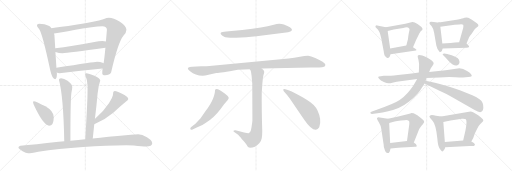
t = 0.00 s
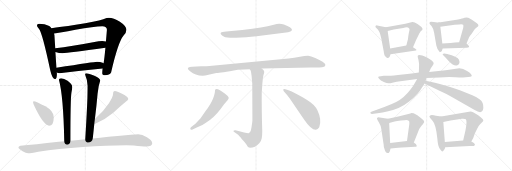
t = 4.40 s
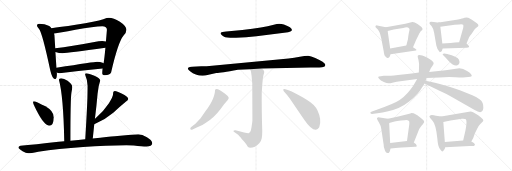
t = 8.80 s
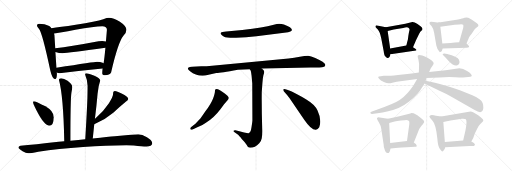
t = 13.20 s
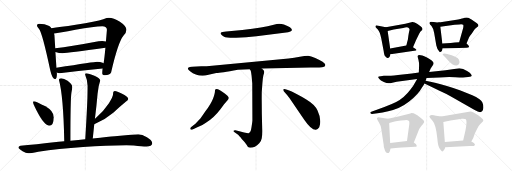
t = 17.59 s
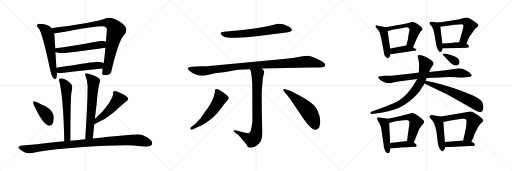
t = 21.99 s

The animated SVG that drew these frames (rendered in a browser with its animation timeline set to each time). Animation: 30 CSS @keyframes rules; one cycle of 21.99 s.

<svg version="1.1" viewBox="0 0 3072 1024" xmlns="http://www.w3.org/2000/svg">
  <g stroke="lightgray" stroke-dasharray="1,1" stroke-width="1" transform="scale(4, 4)">
    <line x1="0" y1="0" x2="256" y2="256"></line>
    <line x1="256" y1="0" x2="0" y2="256"></line>
    <line x1="128" y1="0" x2="128" y2="256"></line>
    <line x1="0" y1="128" x2="256" y2="128"></line>
    <line x1="256" y1="0" x2="512" y2="256"></line>
    <line x1="512" y1="0" x2="256" y2="256"></line>
    <line x1="384" y1="0" x2="384" y2="256"></line>
    <line x1="256" y1="128" x2="512" y2="128"></line>
    <line x1="512" y1="0" x2="768" y2="256"></line>
    <line x1="768" y1="0" x2="512" y2="256"></line>
    <line x1="640" y1="0" x2="640" y2="256"></line>
    <line x1="512" y1="128" x2="768" y2="128"></line>
  </g>
<g transform="scale(1, -1) translate(0, -850)">
   <style type="text/css">
    @keyframes keyframes0 {
      from {
       stroke: black;
       stroke-dashoffset: 598;
       stroke-width: 128;
       }
       66% {
       animation-timing-function: step-end;
       stroke: black;
       stroke-dashoffset: 0;
       stroke-width: 128;
       }
       to {
       stroke: black;
       stroke-width: 1024;
       }
       }
       #make-me-a-hanzi-animation-0 {
         animation: keyframes0 0.736654s both;
         animation-delay: 0.000000s;
         animation-timing-function: linear;
       }
    @keyframes keyframes1 {
      from {
       stroke: black;
       stroke-dashoffset: 930;
       stroke-width: 128;
       }
       75% {
       animation-timing-function: step-end;
       stroke: black;
       stroke-dashoffset: 0;
       stroke-width: 128;
       }
       to {
       stroke: black;
       stroke-width: 1024;
       }
       }
       #make-me-a-hanzi-animation-1 {
         animation: keyframes1 1.006836s both;
         animation-delay: 0.736654s;
         animation-timing-function: linear;
       }
    @keyframes keyframes2 {
      from {
       stroke: black;
       stroke-dashoffset: 557;
       stroke-width: 128;
       }
       64% {
       animation-timing-function: step-end;
       stroke: black;
       stroke-dashoffset: 0;
       stroke-width: 128;
       }
       to {
       stroke: black;
       stroke-width: 1024;
       }
       }
       #make-me-a-hanzi-animation-2 {
         animation: keyframes2 0.703288s both;
         animation-delay: 1.743490s;
         animation-timing-function: linear;
       }
    @keyframes keyframes3 {
      from {
       stroke: black;
       stroke-dashoffset: 527;
       stroke-width: 128;
       }
       63% {
       animation-timing-function: step-end;
       stroke: black;
       stroke-dashoffset: 0;
       stroke-width: 128;
       }
       to {
       stroke: black;
       stroke-width: 1024;
       }
       }
       #make-me-a-hanzi-animation-3 {
         animation: keyframes3 0.678874s both;
         animation-delay: 2.446778s;
         animation-timing-function: linear;
       }
    @keyframes keyframes4 {
      from {
       stroke: black;
       stroke-dashoffset: 631;
       stroke-width: 128;
       }
       67% {
       animation-timing-function: step-end;
       stroke: black;
       stroke-dashoffset: 0;
       stroke-width: 128;
       }
       to {
       stroke: black;
       stroke-width: 1024;
       }
       }
       #make-me-a-hanzi-animation-4 {
         animation: keyframes4 0.763509s both;
         animation-delay: 3.125652s;
         animation-timing-function: linear;
       }
    @keyframes keyframes5 {
      from {
       stroke: black;
       stroke-dashoffset: 656;
       stroke-width: 128;
       }
       68% {
       animation-timing-function: step-end;
       stroke: black;
       stroke-dashoffset: 0;
       stroke-width: 128;
       }
       to {
       stroke: black;
       stroke-width: 1024;
       }
       }
       #make-me-a-hanzi-animation-5 {
         animation: keyframes5 0.783854s both;
         animation-delay: 3.889161s;
         animation-timing-function: linear;
       }
    @keyframes keyframes6 {
      from {
       stroke: black;
       stroke-dashoffset: 407;
       stroke-width: 128;
       }
       57% {
       animation-timing-function: step-end;
       stroke: black;
       stroke-dashoffset: 0;
       stroke-width: 128;
       }
       to {
       stroke: black;
       stroke-width: 1024;
       }
       }
       #make-me-a-hanzi-animation-6 {
         animation: keyframes6 0.581217s both;
         animation-delay: 4.673015s;
         animation-timing-function: linear;
       }
    @keyframes keyframes7 {
      from {
       stroke: black;
       stroke-dashoffset: 507;
       stroke-width: 128;
       }
       62% {
       animation-timing-function: step-end;
       stroke: black;
       stroke-dashoffset: 0;
       stroke-width: 128;
       }
       to {
       stroke: black;
       stroke-width: 1024;
       }
       }
       #make-me-a-hanzi-animation-7 {
         animation: keyframes7 0.662598s both;
         animation-delay: 5.254232s;
         animation-timing-function: linear;
       }
    @keyframes keyframes8 {
      from {
       stroke: black;
       stroke-dashoffset: 1043;
       stroke-width: 128;
       }
       77% {
       animation-timing-function: step-end;
       stroke: black;
       stroke-dashoffset: 0;
       stroke-width: 128;
       }
       to {
       stroke: black;
       stroke-width: 1024;
       }
       }
       #make-me-a-hanzi-animation-8 {
         animation: keyframes8 1.098796s both;
         animation-delay: 5.916830s;
         animation-timing-function: linear;
       }
    @keyframes keyframes9 {
      from {
       stroke: black;
       stroke-dashoffset: 668;
       stroke-width: 128;
       }
       68% {
       animation-timing-function: step-end;
       stroke: black;
       stroke-dashoffset: 0;
       stroke-width: 128;
       }
       to {
       stroke: black;
       stroke-width: 1024;
       }
       }
       #make-me-a-hanzi-animation-9 {
         animation: keyframes9 0.793620s both;
         animation-delay: 7.015626s;
         animation-timing-function: linear;
       }
    @keyframes keyframes10 {
      from {
       stroke: black;
       stroke-dashoffset: 1064;
       stroke-width: 128;
       }
       78% {
       animation-timing-function: step-end;
       stroke: black;
       stroke-dashoffset: 0;
       stroke-width: 128;
       }
       to {
       stroke: black;
       stroke-width: 1024;
       }
       }
       #make-me-a-hanzi-animation-10 {
         animation: keyframes10 1.115885s both;
         animation-delay: 7.809246s;
         animation-timing-function: linear;
       }
    @keyframes keyframes11 {
      from {
       stroke: black;
       stroke-dashoffset: 822;
       stroke-width: 128;
       }
       73% {
       animation-timing-function: step-end;
       stroke: black;
       stroke-dashoffset: 0;
       stroke-width: 128;
       }
       to {
       stroke: black;
       stroke-width: 1024;
       }
       }
       #make-me-a-hanzi-animation-11 {
         animation: keyframes11 0.918945s both;
         animation-delay: 8.925131s;
         animation-timing-function: linear;
       }
    @keyframes keyframes12 {
      from {
       stroke: black;
       stroke-dashoffset: 561;
       stroke-width: 128;
       }
       65% {
       animation-timing-function: step-end;
       stroke: black;
       stroke-dashoffset: 0;
       stroke-width: 128;
       }
       to {
       stroke: black;
       stroke-width: 1024;
       }
       }
       #make-me-a-hanzi-animation-12 {
         animation: keyframes12 0.706543s both;
         animation-delay: 9.844076s;
         animation-timing-function: linear;
       }
    @keyframes keyframes13 {
      from {
       stroke: black;
       stroke-dashoffset: 548;
       stroke-width: 128;
       }
       64% {
       animation-timing-function: step-end;
       stroke: black;
       stroke-dashoffset: 0;
       stroke-width: 128;
       }
       to {
       stroke: black;
       stroke-width: 1024;
       }
       }
       #make-me-a-hanzi-animation-13 {
         animation: keyframes13 0.695964s both;
         animation-delay: 10.550619s;
         animation-timing-function: linear;
       }
    @keyframes keyframes14 {
      from {
       stroke: black;
       stroke-dashoffset: 454;
       stroke-width: 128;
       }
       60% {
       animation-timing-function: step-end;
       stroke: black;
       stroke-dashoffset: 0;
       stroke-width: 128;
       }
       to {
       stroke: black;
       stroke-width: 1024;
       }
       }
       #make-me-a-hanzi-animation-14 {
         animation: keyframes14 0.619466s both;
         animation-delay: 11.246583s;
         animation-timing-function: linear;
       }
    @keyframes keyframes15 {
      from {
       stroke: black;
       stroke-dashoffset: 543;
       stroke-width: 128;
       }
       64% {
       animation-timing-function: step-end;
       stroke: black;
       stroke-dashoffset: 0;
       stroke-width: 128;
       }
       to {
       stroke: black;
       stroke-width: 1024;
       }
       }
       #make-me-a-hanzi-animation-15 {
         animation: keyframes15 0.691895s both;
         animation-delay: 11.866049s;
         animation-timing-function: linear;
       }
    @keyframes keyframes16 {
      from {
       stroke: black;
       stroke-dashoffset: 408;
       stroke-width: 128;
       }
       57% {
       animation-timing-function: step-end;
       stroke: black;
       stroke-dashoffset: 0;
       stroke-width: 128;
       }
       to {
       stroke: black;
       stroke-width: 1024;
       }
       }
       #make-me-a-hanzi-animation-16 {
         animation: keyframes16 0.582031s both;
         animation-delay: 12.557944s;
         animation-timing-function: linear;
       }
    @keyframes keyframes17 {
      from {
       stroke: black;
       stroke-dashoffset: 438;
       stroke-width: 128;
       }
       59% {
       animation-timing-function: step-end;
       stroke: black;
       stroke-dashoffset: 0;
       stroke-width: 128;
       }
       to {
       stroke: black;
       stroke-width: 1024;
       }
       }
       #make-me-a-hanzi-animation-17 {
         animation: keyframes17 0.606445s both;
         animation-delay: 13.139975s;
         animation-timing-function: linear;
       }
    @keyframes keyframes18 {
      from {
       stroke: black;
       stroke-dashoffset: 560;
       stroke-width: 128;
       }
       65% {
       animation-timing-function: step-end;
       stroke: black;
       stroke-dashoffset: 0;
       stroke-width: 128;
       }
       to {
       stroke: black;
       stroke-width: 1024;
       }
       }
       #make-me-a-hanzi-animation-18 {
         animation: keyframes18 0.705729s both;
         animation-delay: 13.746420s;
         animation-timing-function: linear;
       }
    @keyframes keyframes19 {
      from {
       stroke: black;
       stroke-dashoffset: 404;
       stroke-width: 128;
       }
       57% {
       animation-timing-function: step-end;
       stroke: black;
       stroke-dashoffset: 0;
       stroke-width: 128;
       }
       to {
       stroke: black;
       stroke-width: 1024;
       }
       }
       #make-me-a-hanzi-animation-19 {
         animation: keyframes19 0.578776s both;
         animation-delay: 14.452149s;
         animation-timing-function: linear;
       }
    @keyframes keyframes20 {
      from {
       stroke: black;
       stroke-dashoffset: 802;
       stroke-width: 128;
       }
       72% {
       animation-timing-function: step-end;
       stroke: black;
       stroke-dashoffset: 0;
       stroke-width: 128;
       }
       to {
       stroke: black;
       stroke-width: 1024;
       }
       }
       #make-me-a-hanzi-animation-20 {
         animation: keyframes20 0.902669s both;
         animation-delay: 15.030925s;
         animation-timing-function: linear;
       }
    @keyframes keyframes21 {
      from {
       stroke: black;
       stroke-dashoffset: 788;
       stroke-width: 128;
       }
       72% {
       animation-timing-function: step-end;
       stroke: black;
       stroke-dashoffset: 0;
       stroke-width: 128;
       }
       to {
       stroke: black;
       stroke-width: 1024;
       }
       }
       #make-me-a-hanzi-animation-21 {
         animation: keyframes21 0.891276s both;
         animation-delay: 15.933594s;
         animation-timing-function: linear;
       }
    @keyframes keyframes22 {
      from {
       stroke: black;
       stroke-dashoffset: 622;
       stroke-width: 128;
       }
       67% {
       animation-timing-function: step-end;
       stroke: black;
       stroke-dashoffset: 0;
       stroke-width: 128;
       }
       to {
       stroke: black;
       stroke-width: 1024;
       }
       }
       #make-me-a-hanzi-animation-22 {
         animation: keyframes22 0.756185s both;
         animation-delay: 16.824870s;
         animation-timing-function: linear;
       }
    @keyframes keyframes23 {
      from {
       stroke: black;
       stroke-dashoffset: 348;
       stroke-width: 128;
       }
       53% {
       animation-timing-function: step-end;
       stroke: black;
       stroke-dashoffset: 0;
       stroke-width: 128;
       }
       to {
       stroke: black;
       stroke-width: 1024;
       }
       }
       #make-me-a-hanzi-animation-23 {
         animation: keyframes23 0.533203s both;
         animation-delay: 17.581055s;
         animation-timing-function: linear;
       }
    @keyframes keyframes24 {
      from {
       stroke: black;
       stroke-dashoffset: 470;
       stroke-width: 128;
       }
       60% {
       animation-timing-function: step-end;
       stroke: black;
       stroke-dashoffset: 0;
       stroke-width: 128;
       }
       to {
       stroke: black;
       stroke-width: 1024;
       }
       }
       #make-me-a-hanzi-animation-24 {
         animation: keyframes24 0.632487s both;
         animation-delay: 18.114258s;
         animation-timing-function: linear;
       }
    @keyframes keyframes25 {
      from {
       stroke: black;
       stroke-dashoffset: 549;
       stroke-width: 128;
       }
       64% {
       animation-timing-function: step-end;
       stroke: black;
       stroke-dashoffset: 0;
       stroke-width: 128;
       }
       to {
       stroke: black;
       stroke-width: 1024;
       }
       }
       #make-me-a-hanzi-animation-25 {
         animation: keyframes25 0.696777s both;
         animation-delay: 18.746745s;
         animation-timing-function: linear;
       }
    @keyframes keyframes26 {
      from {
       stroke: black;
       stroke-dashoffset: 405;
       stroke-width: 128;
       }
       57% {
       animation-timing-function: step-end;
       stroke: black;
       stroke-dashoffset: 0;
       stroke-width: 128;
       }
       to {
       stroke: black;
       stroke-width: 1024;
       }
       }
       #make-me-a-hanzi-animation-26 {
         animation: keyframes26 0.579590s both;
         animation-delay: 19.443522s;
         animation-timing-function: linear;
       }
    @keyframes keyframes27 {
      from {
       stroke: black;
       stroke-dashoffset: 481;
       stroke-width: 128;
       }
       61% {
       animation-timing-function: step-end;
       stroke: black;
       stroke-dashoffset: 0;
       stroke-width: 128;
       }
       to {
       stroke: black;
       stroke-width: 1024;
       }
       }
       #make-me-a-hanzi-animation-27 {
         animation: keyframes27 0.641439s both;
         animation-delay: 20.023112s;
         animation-timing-function: linear;
       }
    @keyframes keyframes28 {
      from {
       stroke: black;
       stroke-dashoffset: 590;
       stroke-width: 128;
       }
       66% {
       animation-timing-function: step-end;
       stroke: black;
       stroke-dashoffset: 0;
       stroke-width: 128;
       }
       to {
       stroke: black;
       stroke-width: 1024;
       }
       }
       #make-me-a-hanzi-animation-28 {
         animation: keyframes28 0.730143s both;
         animation-delay: 20.664551s;
         animation-timing-function: linear;
       }
    @keyframes keyframes29 {
      from {
       stroke: black;
       stroke-dashoffset: 425;
       stroke-width: 128;
       }
       58% {
       animation-timing-function: step-end;
       stroke: black;
       stroke-dashoffset: 0;
       stroke-width: 128;
       }
       to {
       stroke: black;
       stroke-width: 1024;
       }
       }
       #make-me-a-hanzi-animation-29 {
         animation: keyframes29 0.595866s both;
         animation-delay: 21.394694s;
         animation-timing-function: linear;
       }
</style>
<path d="M 234.5 708.0 Q 221.5 708.0 221.5 697.0 Q 222.5 693.0 234.5 677.0 Q 254.5 651.0 301.5 429.0 Q 313.5 376.0 330.5 376.0 Q 341.5 376.0 341.5 408.0 L 340.5 416.0 L 338.5 445.0 L 332.5 539.0 L 331.5 562.0 L 326.5 641.0 Q 325.5 644.0 324.5 650.0 L 308.5 682.0 Q 303.5 690.0 295.5 695.0 Q 268.5 707.0 234.5 708.0 Z" fill="lightgray"></path> 
<path d="M 615.5 440.0 Q 613.5 422.0 613.5 412.0 Q 613.5 400.0 630.5 400.0 Q 657.5 400.0 666.5 416.0 Q 708.5 599.0 741.5 638.0 Q 758.5 654.0 758.5 672.0 Q 758.5 695.0 719.5 721.0 Q 680.5 744.0 653.5 744.0 Q 643.5 744.0 619.5 736.0 Q 578.5 723.0 454.5 702.0 Q 357.5 687.0 308.5 682.0 C 278.5 679.0 294.5 646.0 324.5 650.0 Q 354.5 653.0 452.5 672.0 Q 565.5 693.0 613.5 693.0 Q 641.5 693.0 641.5 672.0 Q 638.5 635.0 635.5 602.0 L 632.5 564.0 Q 626.5 499.0 621.5 471.0 L 615.5 440.0 Z" fill="lightgray"></path> 
<path d="M 332.5 539.0 Q 354.5 532.0 374.5 532.0 Q 408.5 532.0 632.5 564.0 C 662.5 568.0 664.5 595.0 635.5 602.0 Q 627.5 605.0 613.5 605.0 Q 593.5 605.0 566.5 599.0 Q 426.5 572.0 331.5 562.0 C 301.5 559.0 303.5 547.0 332.5 539.0 Z" fill="lightgray"></path> 
<path d="M 340.5 416.0 Q 347.5 412.0 357.5 412.0 Q 483.5 427.0 615.5 440.0 C 645.5 443.0 648.5 458.0 621.5 471.0 Q 619.5 472.0 615.5 474.0 Q 601.5 481.0 582.5 481.0 Q 569.5 481.0 338.5 445.0 C 308.5 440.0 312.5 426.0 340.5 416.0 Z" fill="lightgray"></path> 
<path d="M 422.5 7.0 Q 422.5 257.0 428.5 295.0 Q 433.5 319.0 433.5 328.0 Q 433.5 346.0 405.5 366.0 Q 383.5 381.0 366.5 381.0 Q 353.5 379.0 353.5 372.0 Q 380.5 274.0 385.5 3.0 C 386.5 -27.0 422.5 -23.0 422.5 7.0 Z" fill="lightgray"></path> 
<path d="M 569.5 138.0 Q 579.5 219.0 585.5 289.0 Q 590.5 338.0 601.5 368.0 Q 601.5 380.0 566.5 397.0 Q 532.5 412.0 517.5 412.0 Q 510.5 412.0 510.5 404.0 Q 525.5 368.0 525.5 337.0 Q 525.5 314.0 524.5 265.0 Q 521.5 178.0 511.5 16.0 C 509.5 -14.0 553.5 -10.0 556.5 20.0 Q 561.5 63.0 565.5 105.0 L 569.5 138.0 Z" fill="lightgray"></path> 
<path d="M 202.5 244.0 Q 198.5 244.0 198.5 236.0 Q 198.5 231.0 215.5 195.0 Q 264.5 97.0 294.5 97.0 Q 322.5 97.0 322.5 148.0 Q 322.5 184.0 272.5 213.0 Q 214.5 244.0 202.5 244.0 Z" fill="lightgray"></path> 
<path d="M 689.5 305.0 Q 684.5 305.0 680.5 300.0 Q 678.5 295.0 678.5 288.0 Q 678.5 270.0 653.5 232.0 Q 619.5 181.0 573.5 141.0 Q 571.5 140.0 569.5 138.0 C 546.5 119.0 538.5 93.0 565.5 105.0 Q 628.5 132.0 679.5 175.0 Q 721.5 214.0 754.5 241.0 Q 769.5 251.0 769.5 257.0 Q 769.5 271.0 729.5 290.0 Q 701.5 305.0 689.5 305.0 Z" fill="lightgray"></path> 
<path d="M 511.5 16.0 Q 472.5 12.0 422.5 7.0 L 385.5 3.0 Q 370.5 2.0 351.5 0.0 Q 204.5 -17.0 122.5 -24.0 Q 110.5 -27.0 110.5 -35.0 Q 111.5 -39.0 135.5 -56.0 Q 155.5 -68.0 169.5 -68.0 Q 183.5 -68.0 229.5 -59.0 Q 348.5 -41.0 498.5 -31.0 Q 640.5 -20.0 758.5 -20.0 L 802.5 -22.0 Q 854.5 -28.0 878.5 -28.0 Q 911.5 -27.0 913.5 -8.0 Q 910.5 10.0 881.5 27.0 Q 852.5 45.0 829.5 45.0 Q 812.5 45.0 785.5 42.0 Q 738.5 37.0 688.5 33.0 Q 653.5 30.0 556.5 20.0 L 511.5 16.0 Z" fill="lightgray"></path> 
<path d="M 1453.5 671.0 L 1357.5 662.0 Q 1330.5 659.0 1326.5 656.0 Q 1315.5 648.0 1344.5 630.0 Q 1356.5 623.0 1416.5 624.0 Q 1476.5 625.0 1538.5 633.0 L 1728.5 658.0 Q 1745.5 661.0 1750.5 668.0 Q 1755.5 675.0 1739.5 687.0 Q 1727.5 696.0 1703.5 704.0 Q 1680.5 711.0 1660.5 707.0 L 1636.5 701.0 Q 1584.5 687.0 1453.5 671.0 Z" fill="lightgray"></path> 
<path d="M 1570.5 440.0 L 1863.5 446.0 Q 1930.5 446.0 1939.5 449.0 Q 1948.5 451.0 1950.5 455.0 Q 1951.5 460.0 1951.5 464.0 Q 1952.5 467.0 1935.5 480.0 Q 1919.5 492.0 1891.5 503.0 Q 1864.5 514.0 1849.5 516.0 Q 1834.5 517.0 1799.5 510.0 Q 1764.5 503.0 1731.5 500.0 L 1272.5 457.0 Q 1239.5 453.0 1207.5 453.0 L 1152.5 450.0 Q 1136.5 449.0 1131.5 446.0 Q 1119.5 440.0 1140.5 424.0 Q 1178.5 392.0 1231.5 398.0 L 1297.5 413.0 Q 1315.5 412.0 1427.5 432.0 L 1498.5 436.0 L 1570.5 440.0 Z" fill="lightgray"></path> 
<path d="M 1400.5 65.0 Q 1400.5 63.0 1405.5 59.0 L 1428.5 42.0 Q 1433.5 38.0 1450.5 17.0 Q 1472.5 -5.0 1479.5 -18.0 Q 1486.5 -31.0 1490.5 -33.0 Q 1495.5 -35.0 1500.5 -35.0 Q 1530.5 -35.0 1555.5 -8.0 Q 1568.5 6.0 1570.5 21.0 Q 1573.5 36.0 1573.5 65.0 Q 1569.5 194.0 1570.5 298.0 L 1574.5 353.0 Q 1576.5 384.0 1580.5 399.0 Q 1585.5 413.0 1585.5 421.0 Q 1585.5 429.0 1570.5 440.0 C 1549.5 461.0 1486.5 463.0 1498.5 436.0 L 1504.5 426.0 Q 1506.5 419.0 1509.5 396.0 L 1513.5 351.0 L 1514.5 128.0 Q 1513.5 115.0 1509.5 91.0 Q 1506.5 67.0 1501.5 60.0 Q 1498.5 54.0 1491.5 52.0 Q 1484.5 50.0 1412.5 70.0 Q 1400.5 70.0 1400.5 65.0 Z" fill="lightgray"></path> 
<path d="M 1203.5 142.0 L 1172.5 109.0 L 1145.5 87.0 Q 1139.5 80.0 1142.5 75.0 Q 1145.5 69.0 1158.5 76.0 L 1180.5 86.0 Q 1213.5 97.0 1237.5 116.0 Q 1285.5 147.0 1322.5 196.0 L 1344.5 226.0 L 1366.5 251.0 Q 1374.5 260.0 1371.5 268.0 Q 1368.5 275.0 1350.5 288.0 Q 1302.5 326.0 1291.5 314.0 Q 1289.5 311.0 1289.5 301.0 Q 1289.5 290.0 1278.5 260.0 Q 1267.5 230.0 1232.5 183.0 L 1203.5 142.0 Z" fill="lightgray"></path> 
<path d="M 1737.5 262.0 L 1825.5 133.0 Q 1867.5 72.0 1893.5 72.0 Q 1902.5 70.0 1915.5 88.0 Q 1932.5 130.0 1904.5 189.0 Q 1890.5 223.0 1835.5 256.0 Q 1730.5 317.0 1704.5 317.0 Q 1699.5 317.0 1699.5 311.0 Q 1700.5 304.0 1710.5 295.0 Q 1720.5 285.0 1737.5 262.0 Z" fill="lightgray"></path> 
<path d="M 2315.0 687.5 L 2263.0 698.5 Q 2261.0 699.5 2257.0 698.5 Q 2253.0 696.5 2253.0 693.5 Q 2252.0 689.5 2255.0 686.5 L 2267.0 673.5 Q 2279.0 660.5 2288.0 618.5 L 2302.0 545.5 Q 2305.0 518.5 2313.0 511.5 Q 2320.0 501.5 2326.0 503.5 Q 2339.0 504.5 2343.0 525.5 L 2341.0 560.5 L 2326.0 664.5 C 2323.0 685.5 2323.0 685.5 2315.0 687.5 Z" fill="lightgray"></path> 
<path d="M 2478.0 567.5 L 2496.0 609.5 L 2515.0 648.5 Q 2522.0 660.5 2526.0 664.5 L 2534.0 671.5 Q 2534.0 674.5 2535.0 678.5 Q 2535.0 681.5 2530.0 687.5 Q 2525.0 692.5 2505.0 706.5 Q 2485.0 720.5 2474.0 719.5 L 2432.0 708.5 L 2315.0 687.5 C 2285.0 682.5 2297.0 657.5 2326.0 664.5 L 2363.0 673.5 L 2419.0 682.5 Q 2445.0 692.5 2454.0 681.5 Q 2458.0 676.5 2457.0 671.5 Q 2455.0 665.5 2450.0 634.5 L 2448.0 618.5 Q 2448.0 613.5 2444.0 602.5 L 2438.0 578.5 C 2431.0 549.5 2466.0 539.5 2478.0 567.5 Z" fill="lightgray"></path> 
<path d="M 2343.0 525.5 L 2496.0 547.5 L 2499.0 550.5 Q 2499.0 554.5 2492.0 558.5 L 2478.0 567.5 C 2456.0 581.5 2456.0 581.5 2438.0 578.5 L 2341.0 560.5 C 2312.0 555.5 2313.0 521.5 2343.0 525.5 Z" fill="lightgray"></path> 
<path d="M 2633.0 716.5 Q 2621.0 714.5 2602.0 718.5 Q 2583.0 722.5 2580.0 718.5 Q 2576.0 714.5 2577.0 710.5 Q 2578.0 706.5 2589.0 695.5 Q 2599.0 684.5 2605.0 653.5 L 2618.0 577.5 Q 2622.0 554.5 2638.0 538.5 Q 2640.0 537.5 2641.0 538.5 L 2646.0 540.5 Q 2652.0 543.5 2656.0 560.5 L 2654.0 590.5 L 2642.0 690.5 C 2639.0 717.5 2639.0 717.5 2633.0 716.5 Z" fill="lightgray"></path> 
<path d="M 2787.0 744.5 L 2784.0 742.5 Q 2780.0 742.5 2772.0 739.5 Q 2764.0 736.5 2749.0 734.5 L 2633.0 716.5 C 2603.0 711.5 2612.0 686.5 2642.0 690.5 L 2728.0 702.5 L 2756.0 704.5 Q 2776.0 706.5 2779.0 702.5 Q 2782.0 698.5 2779.0 683.5 L 2755.0 597.5 C 2747.0 568.5 2787.0 562.5 2799.0 590.5 L 2814.0 626.5 Q 2817.0 633.5 2831.0 650.5 L 2847.0 674.5 Q 2854.0 681.5 2862.0 687.5 Q 2869.0 692.5 2870.0 695.5 Q 2871.0 697.5 2868.0 705.5 Q 2864.0 712.5 2842.0 725.5 Q 2819.0 738.5 2814.0 742.5 Q 2809.0 745.5 2800.0 745.5 Q 2791.0 744.5 2787.0 744.5 Z" fill="lightgray"></path> 
<path d="M 2656.0 560.5 L 2799.0 564.5 Q 2812.0 564.5 2814.0 569.5 Q 2816.0 576.5 2799.0 590.5 C 2788.0 600.5 2785.0 599.5 2755.0 597.5 L 2729.0 595.5 L 2704.0 592.5 L 2654.0 590.5 C 2624.0 589.5 2626.0 559.5 2656.0 560.5 Z" fill="lightgray"></path> 
<path d="M 2276.0 377.5 Q 2282.0 367.5 2303.0 359.5 Q 2324.0 350.5 2333.0 351.5 Q 2342.0 351.5 2354.0 354.5 L 2380.0 360.5 L 2503.0 377.5 L 2559.0 382.5 L 2637.0 386.5 Q 2687.0 389.5 2732.0 387.5 Q 2777.0 385.5 2778.0 386.5 L 2809.0 388.5 Q 2842.0 390.5 2825.0 407.5 Q 2822.0 414.5 2805.0 423.5 L 2779.0 436.5 Q 2761.0 441.5 2756.0 441.5 L 2673.0 429.5 L 2575.0 418.5 L 2513.0 415.5 L 2471.0 409.5 L 2388.0 401.5 Q 2327.0 395.5 2320.0 396.5 L 2303.0 396.5 L 2284.0 393.5 Q 2270.0 393.5 2269.0 389.5 Q 2268.0 385.5 2276.0 377.5 Z" fill="lightgray"></path> 
<path d="M 2503.0 377.5 L 2489.0 353.5 Q 2480.0 335.5 2464.0 315.5 Q 2427.0 265.5 2377.0 238.5 Q 2349.0 224.5 2306.0 208.5 L 2232.0 181.5 Q 2218.0 176.5 2223.0 171.5 Q 2226.0 167.5 2232.0 167.5 L 2265.0 171.5 Q 2294.0 173.5 2329.0 183.5 Q 2398.0 196.5 2455.0 241.5 Q 2511.0 285.5 2532.0 325.5 Q 2543.0 341.5 2547.0 350.5 L 2554.0 366.5 L 2559.0 382.5 L 2575.0 418.5 L 2584.0 440.5 L 2599.0 462.5 Q 2601.0 466.5 2602.0 472.5 Q 2600.0 485.5 2559.0 507.5 Q 2510.0 529.5 2506.0 514.5 Q 2505.0 511.5 2511.0 491.5 Q 2516.0 471.5 2514.0 444.5 L 2513.0 415.5 L 2503.0 377.5 Z" fill="lightgray"></path> 
<path d="M 2547.0 350.5 L 2640.0 305.5 Q 2679.0 288.5 2711.0 269.5 L 2848.0 190.5 Q 2896.0 160.5 2900.0 202.5 Q 2902.0 238.5 2877.0 255.5 Q 2863.0 267.5 2834.0 279.5 L 2763.0 308.5 Q 2676.0 338.5 2610.0 354.5 L 2554.0 366.5 C 2525.0 372.5 2520.0 363.5 2547.0 350.5 Z" fill="lightgray"></path> 
<path d="M 2658.0 521.5 L 2673.0 506.5 Q 2702.0 472.5 2716.0 464.5 Q 2730.0 456.5 2740.0 458.5 Q 2757.0 460.5 2757.0 478.5 Q 2757.0 485.5 2753.0 494.5 Q 2744.0 511.5 2683.0 527.5 L 2665.0 529.5 Q 2656.0 529.5 2656.0 527.5 Q 2656.0 525.5 2658.0 521.5 Z" fill="lightgray"></path> 
<path d="M 2328.0 138.5 L 2269.0 147.5 Q 2263.0 144.5 2262.0 141.5 Q 2260.0 137.5 2273.0 117.5 Q 2286.0 96.5 2288.0 75.5 L 2302.0 -17.5 Q 2302.0 -31.5 2307.0 -43.5 Q 2313.0 -67.5 2325.0 -67.5 Q 2338.0 -69.5 2343.0 -39.5 L 2341.0 -7.5 L 2335.0 113.5 C 2334.0 137.5 2334.0 137.5 2328.0 138.5 Z" fill="lightgray"></path> 
<path d="M 2483.0 -3.5 L 2507.0 56.5 Q 2512.0 76.5 2529.0 96.5 Q 2545.0 115.5 2545.0 119.5 Q 2545.0 122.5 2543.0 126.5 Q 2541.0 130.5 2525.0 143.5 Q 2509.0 156.5 2504.0 159.5 Q 2498.0 161.5 2493.0 165.5 Q 2488.0 168.5 2481.0 171.5 Q 2473.0 173.5 2469.0 173.5 Q 2465.0 172.5 2450.0 166.5 L 2390.0 151.5 L 2328.0 138.5 C 2299.0 132.5 2306.0 106.5 2335.0 113.5 L 2368.0 121.5 Q 2379.0 124.5 2406.0 127.5 Q 2432.0 130.5 2439.0 130.5 Q 2446.0 129.5 2452.0 126.5 Q 2458.0 123.5 2456.0 107.5 L 2442.0 5.5 C 2438.0 -24.5 2472.0 -31.5 2483.0 -3.5 Z" fill="lightgray"></path> 
<path d="M 2343.0 -39.5 L 2390.0 -35.5 Q 2406.0 -33.5 2441.0 -32.5 L 2490.0 -29.5 Q 2508.0 -29.5 2495.0 -12.5 Q 2488.0 -6.5 2483.0 -3.5 C 2465.0 8.5 2465.0 8.5 2442.0 5.5 L 2341.0 -7.5 C 2311.0 -11.5 2313.0 -42.5 2343.0 -39.5 Z" fill="lightgray"></path> 
<path d="M 2647.0 151.5 L 2616.0 156.5 Q 2603.0 160.5 2591.0 160.5 Q 2578.0 159.5 2576.0 152.5 L 2581.0 142.5 L 2595.0 126.5 Q 2615.0 106.5 2624.0 20.5 Q 2627.0 -13.5 2631.0 -24.5 Q 2635.0 -36.5 2642.0 -46.5 Q 2648.0 -57.5 2653.0 -57.5 Q 2658.0 -58.5 2664.0 -49.5 Q 2670.0 -41.5 2671.0 -32.5 L 2669.0 -1.5 L 2660.0 118.5 C 2658.0 148.5 2658.0 149.5 2647.0 151.5 Z" fill="lightgray"></path> 
<path d="M 2828.0 1.5 L 2840.0 24.5 L 2849.0 49.5 L 2863.0 78.5 Q 2870.0 94.5 2882.0 106.5 L 2894.0 119.5 Q 2900.0 124.5 2900.0 128.5 Q 2900.0 136.5 2869.0 159.5 Q 2837.0 182.5 2823.0 182.5 L 2647.0 151.5 C 2617.0 146.5 2631.0 111.5 2660.0 118.5 L 2703.0 128.5 L 2772.0 138.5 Q 2790.0 139.5 2795.0 135.5 Q 2799.0 130.5 2799.0 116.5 L 2797.0 93.5 L 2793.0 69.5 L 2779.0 8.5 C 2772.0 -20.5 2814.0 -25.5 2828.0 1.5 Z" fill="lightgray"></path> 
<path d="M 2671.0 -32.5 L 2818.0 -25.5 Q 2839.0 -25.5 2843.0 -24.5 Q 2847.0 -23.5 2849.0 -19.5 Q 2853.0 -11.5 2828.0 1.5 L 2779.0 8.5 L 2669.0 -1.5 C 2639.0 -4.5 2641.0 -33.5 2671.0 -32.5 Z" fill="lightgray"></path> 
      <clipPath id="make-me-a-hanzi-clip-0">
      <path d="M 234.5 708.0 Q 221.5 708.0 221.5 697.0 Q 222.5 693.0 234.5 677.0 Q 254.5 651.0 301.5 429.0 Q 313.5 376.0 330.5 376.0 Q 341.5 376.0 341.5 408.0 L 340.5 416.0 L 338.5 445.0 L 332.5 539.0 L 331.5 562.0 L 326.5 641.0 Q 325.5 644.0 324.5 650.0 L 308.5 682.0 Q 303.5 690.0 295.5 695.0 Q 268.5 707.0 234.5 708.0 Z" fill="lightgray"></path>
      </clipPath>
      <path clip-path="url(#make-me-a-hanzi-clip-0)" d="M 231.5 698.0 L 277.5 665.0 L 291.5 631.0 L 329.5 385.0 " fill="none" id="make-me-a-hanzi-animation-0" stroke-dasharray="470 940" stroke-linecap="round"></path>

      <clipPath id="make-me-a-hanzi-clip-1">
      <path d="M 615.5 440.0 Q 613.5 422.0 613.5 412.0 Q 613.5 400.0 630.5 400.0 Q 657.5 400.0 666.5 416.0 Q 708.5 599.0 741.5 638.0 Q 758.5 654.0 758.5 672.0 Q 758.5 695.0 719.5 721.0 Q 680.5 744.0 653.5 744.0 Q 643.5 744.0 619.5 736.0 Q 578.5 723.0 454.5 702.0 Q 357.5 687.0 308.5 682.0 C 278.5 679.0 294.5 646.0 324.5 650.0 Q 354.5 653.0 452.5 672.0 Q 565.5 693.0 613.5 693.0 Q 641.5 693.0 641.5 672.0 Q 638.5 635.0 635.5 602.0 L 632.5 564.0 Q 626.5 499.0 621.5 471.0 L 615.5 440.0 Z" fill="lightgray"></path>
      </clipPath>
      <path clip-path="url(#make-me-a-hanzi-clip-1)" d="M 314.5 678.0 L 334.5 668.0 L 355.5 670.0 L 633.5 715.0 L 671.5 703.0 L 695.5 668.0 L 671.5 580.0 L 643.5 434.0 L 626.5 413.0 " fill="none" id="make-me-a-hanzi-animation-1" stroke-dasharray="802 1604" stroke-linecap="round"></path>

      <clipPath id="make-me-a-hanzi-clip-2">
      <path d="M 332.5 539.0 Q 354.5 532.0 374.5 532.0 Q 408.5 532.0 632.5 564.0 C 662.5 568.0 664.5 595.0 635.5 602.0 Q 627.5 605.0 613.5 605.0 Q 593.5 605.0 566.5 599.0 Q 426.5 572.0 331.5 562.0 C 301.5 559.0 303.5 547.0 332.5 539.0 Z" fill="lightgray"></path>
      </clipPath>
      <path clip-path="url(#make-me-a-hanzi-clip-2)" d="M 338.5 557.0 L 346.5 549.0 L 404.5 552.0 L 611.5 582.0 L 629.5 596.0 " fill="none" id="make-me-a-hanzi-animation-2" stroke-dasharray="429 858" stroke-linecap="round"></path>

      <clipPath id="make-me-a-hanzi-clip-3">
      <path d="M 340.5 416.0 Q 347.5 412.0 357.5 412.0 Q 483.5 427.0 615.5 440.0 C 645.5 443.0 648.5 458.0 621.5 471.0 Q 619.5 472.0 615.5 474.0 Q 601.5 481.0 582.5 481.0 Q 569.5 481.0 338.5 445.0 C 308.5 440.0 312.5 426.0 340.5 416.0 Z" fill="lightgray"></path>
      </clipPath>
      <path clip-path="url(#make-me-a-hanzi-clip-3)" d="M 347.5 424.0 L 382.5 436.0 L 614.5 464.0 " fill="none" id="make-me-a-hanzi-animation-3" stroke-dasharray="399 798" stroke-linecap="round"></path>

      <clipPath id="make-me-a-hanzi-clip-4">
      <path d="M 422.5 7.0 Q 422.5 257.0 428.5 295.0 Q 433.5 319.0 433.5 328.0 Q 433.5 346.0 405.5 366.0 Q 383.5 381.0 366.5 381.0 Q 353.5 379.0 353.5 372.0 Q 380.5 274.0 385.5 3.0 C 386.5 -27.0 422.5 -23.0 422.5 7.0 Z" fill="lightgray"></path>
      </clipPath>
      <path clip-path="url(#make-me-a-hanzi-clip-4)" d="M 364.5 370.0 L 398.5 326.0 L 405.5 45.0 L 404.5 25.0 L 390.5 14.0 " fill="none" id="make-me-a-hanzi-animation-4" stroke-dasharray="503 1006" stroke-linecap="round"></path>

      <clipPath id="make-me-a-hanzi-clip-5">
      <path d="M 569.5 138.0 Q 579.5 219.0 585.5 289.0 Q 590.5 338.0 601.5 368.0 Q 601.5 380.0 566.5 397.0 Q 532.5 412.0 517.5 412.0 Q 510.5 412.0 510.5 404.0 Q 525.5 368.0 525.5 337.0 Q 525.5 314.0 524.5 265.0 Q 521.5 178.0 511.5 16.0 C 509.5 -14.0 553.5 -10.0 556.5 20.0 Q 561.5 63.0 565.5 105.0 L 569.5 138.0 Z" fill="lightgray"></path>
      </clipPath>
      <path clip-path="url(#make-me-a-hanzi-clip-5)" d="M 520.5 402.0 L 560.5 359.0 L 539.5 72.0 L 535.5 42.0 L 518.5 26.0 " fill="none" id="make-me-a-hanzi-animation-5" stroke-dasharray="528 1056" stroke-linecap="round"></path>

      <clipPath id="make-me-a-hanzi-clip-6">
      <path d="M 202.5 244.0 Q 198.5 244.0 198.5 236.0 Q 198.5 231.0 215.5 195.0 Q 264.5 97.0 294.5 97.0 Q 322.5 97.0 322.5 148.0 Q 322.5 184.0 272.5 213.0 Q 214.5 244.0 202.5 244.0 Z" fill="lightgray"></path>
      </clipPath>
      <path clip-path="url(#make-me-a-hanzi-clip-6)" d="M 204.5 238.0 L 271.5 170.0 L 295.5 120.0 " fill="none" id="make-me-a-hanzi-animation-6" stroke-dasharray="279 558" stroke-linecap="round"></path>

      <clipPath id="make-me-a-hanzi-clip-7">
      <path d="M 689.5 305.0 Q 684.5 305.0 680.5 300.0 Q 678.5 295.0 678.5 288.0 Q 678.5 270.0 653.5 232.0 Q 619.5 181.0 573.5 141.0 Q 571.5 140.0 569.5 138.0 C 546.5 119.0 538.5 93.0 565.5 105.0 Q 628.5 132.0 679.5 175.0 Q 721.5 214.0 754.5 241.0 Q 769.5 251.0 769.5 257.0 Q 769.5 271.0 729.5 290.0 Q 701.5 305.0 689.5 305.0 Z" fill="lightgray"></path>
      </clipPath>
      <path clip-path="url(#make-me-a-hanzi-clip-7)" d="M 759.5 258.0 L 710.5 255.0 L 657.5 191.0 L 589.5 135.0 L 571.5 110.0 " fill="none" id="make-me-a-hanzi-animation-7" stroke-dasharray="379 758" stroke-linecap="round"></path>

      <clipPath id="make-me-a-hanzi-clip-8">
      <path d="M 511.5 16.0 Q 472.5 12.0 422.5 7.0 L 385.5 3.0 Q 370.5 2.0 351.5 0.0 Q 204.5 -17.0 122.5 -24.0 Q 110.5 -27.0 110.5 -35.0 Q 111.5 -39.0 135.5 -56.0 Q 155.5 -68.0 169.5 -68.0 Q 183.5 -68.0 229.5 -59.0 Q 348.5 -41.0 498.5 -31.0 Q 640.5 -20.0 758.5 -20.0 L 802.5 -22.0 Q 854.5 -28.0 878.5 -28.0 Q 911.5 -27.0 913.5 -8.0 Q 910.5 10.0 881.5 27.0 Q 852.5 45.0 829.5 45.0 Q 812.5 45.0 785.5 42.0 Q 738.5 37.0 688.5 33.0 Q 653.5 30.0 556.5 20.0 L 511.5 16.0 Z" fill="lightgray"></path>
      </clipPath>
      <path clip-path="url(#make-me-a-hanzi-clip-8)" d="M 116.5 -34.0 L 172.5 -44.0 L 432.5 -13.0 L 767.5 10.0 L 832.5 10.0 L 897.5 -7.0 " fill="none" id="make-me-a-hanzi-animation-8" stroke-dasharray="915 1830" stroke-linecap="round"></path>

      <clipPath id="make-me-a-hanzi-clip-9">
      <path d="M 1453.5 671.0 L 1357.5 662.0 Q 1330.5 659.0 1326.5 656.0 Q 1315.5 648.0 1344.5 630.0 Q 1356.5 623.0 1416.5 624.0 Q 1476.5 625.0 1538.5 633.0 L 1728.5 658.0 Q 1745.5 661.0 1750.5 668.0 Q 1755.5 675.0 1739.5 687.0 Q 1727.5 696.0 1703.5 704.0 Q 1680.5 711.0 1660.5 707.0 L 1636.5 701.0 Q 1584.5 687.0 1453.5 671.0 Z" fill="lightgray"></path>
      </clipPath>
      <path clip-path="url(#make-me-a-hanzi-clip-9)" d="M 1333.5 650.0 L 1370.5 643.0 L 1453.5 648.0 L 1679.5 680.0 L 1741.5 672.0 " fill="none" id="make-me-a-hanzi-animation-9" stroke-dasharray="540 1080" stroke-linecap="round"></path>

      <clipPath id="make-me-a-hanzi-clip-10">
      <path d="M 1570.5 440.0 L 1863.5 446.0 Q 1930.5 446.0 1939.5 449.0 Q 1948.5 451.0 1950.5 455.0 Q 1951.5 460.0 1951.5 464.0 Q 1952.5 467.0 1935.5 480.0 Q 1919.5 492.0 1891.5 503.0 Q 1864.5 514.0 1849.5 516.0 Q 1834.5 517.0 1799.5 510.0 Q 1764.5 503.0 1731.5 500.0 L 1272.5 457.0 Q 1239.5 453.0 1207.5 453.0 L 1152.5 450.0 Q 1136.5 449.0 1131.5 446.0 Q 1119.5 440.0 1140.5 424.0 Q 1178.5 392.0 1231.5 398.0 L 1297.5 413.0 Q 1315.5 412.0 1427.5 432.0 L 1498.5 436.0 L 1570.5 440.0 Z" fill="lightgray"></path>
      </clipPath>
      <path clip-path="url(#make-me-a-hanzi-clip-10)" d="M 1138.5 438.0 L 1195.5 425.0 L 1221.5 425.0 L 1440.5 454.0 L 1838.5 481.0 L 1940.5 461.0 " fill="none" id="make-me-a-hanzi-animation-10" stroke-dasharray="936 1872" stroke-linecap="round"></path>

      <clipPath id="make-me-a-hanzi-clip-11">
      <path d="M 1400.5 65.0 Q 1400.5 63.0 1405.5 59.0 L 1428.5 42.0 Q 1433.5 38.0 1450.5 17.0 Q 1472.5 -5.0 1479.5 -18.0 Q 1486.5 -31.0 1490.5 -33.0 Q 1495.5 -35.0 1500.5 -35.0 Q 1530.5 -35.0 1555.5 -8.0 Q 1568.5 6.0 1570.5 21.0 Q 1573.5 36.0 1573.5 65.0 Q 1569.5 194.0 1570.5 298.0 L 1574.5 353.0 Q 1576.5 384.0 1580.5 399.0 Q 1585.5 413.0 1585.5 421.0 Q 1585.5 429.0 1570.5 440.0 C 1549.5 461.0 1486.5 463.0 1498.5 436.0 L 1504.5 426.0 Q 1506.5 419.0 1509.5 396.0 L 1513.5 351.0 L 1514.5 128.0 Q 1513.5 115.0 1509.5 91.0 Q 1506.5 67.0 1501.5 60.0 Q 1498.5 54.0 1491.5 52.0 Q 1484.5 50.0 1412.5 70.0 Q 1400.5 70.0 1400.5 65.0 Z" fill="lightgray"></path>
      </clipPath>
      <path clip-path="url(#make-me-a-hanzi-clip-11)" d="M 1505.5 434.0 L 1544.5 400.0 L 1543.5 140.0 L 1535.5 42.0 L 1512.5 13.0 L 1474.5 27.0 L 1422.5 62.0 L 1407.5 66.0 " fill="none" id="make-me-a-hanzi-animation-11" stroke-dasharray="694 1388" stroke-linecap="round"></path>

      <clipPath id="make-me-a-hanzi-clip-12">
      <path d="M 1203.5 142.0 L 1172.5 109.0 L 1145.5 87.0 Q 1139.5 80.0 1142.5 75.0 Q 1145.5 69.0 1158.5 76.0 L 1180.5 86.0 Q 1213.5 97.0 1237.5 116.0 Q 1285.5 147.0 1322.5 196.0 L 1344.5 226.0 L 1366.5 251.0 Q 1374.5 260.0 1371.5 268.0 Q 1368.5 275.0 1350.5 288.0 Q 1302.5 326.0 1291.5 314.0 Q 1289.5 311.0 1289.5 301.0 Q 1289.5 290.0 1278.5 260.0 Q 1267.5 230.0 1232.5 183.0 L 1203.5 142.0 Z" fill="lightgray"></path>
      </clipPath>
      <path clip-path="url(#make-me-a-hanzi-clip-12)" d="M 1298.5 306.0 L 1321.5 260.0 L 1291.5 210.0 L 1220.5 129.0 L 1148.5 80.0 " fill="none" id="make-me-a-hanzi-animation-12" stroke-dasharray="433 866" stroke-linecap="round"></path>

      <clipPath id="make-me-a-hanzi-clip-13">
      <path d="M 1737.5 262.0 L 1825.5 133.0 Q 1867.5 72.0 1893.5 72.0 Q 1902.5 70.0 1915.5 88.0 Q 1932.5 130.0 1904.5 189.0 Q 1890.5 223.0 1835.5 256.0 Q 1730.5 317.0 1704.5 317.0 Q 1699.5 317.0 1699.5 311.0 Q 1700.5 304.0 1710.5 295.0 Q 1720.5 285.0 1737.5 262.0 Z" fill="lightgray"></path>
      </clipPath>
      <path clip-path="url(#make-me-a-hanzi-clip-13)" d="M 1706.5 310.0 L 1790.5 245.0 L 1846.5 188.0 L 1880.5 130.0 L 1892.5 93.0 " fill="none" id="make-me-a-hanzi-animation-13" stroke-dasharray="420 840" stroke-linecap="round"></path>

      <clipPath id="make-me-a-hanzi-clip-14">
      <path d="M 2315.0 687.5 L 2263.0 698.5 Q 2261.0 699.5 2257.0 698.5 Q 2253.0 696.5 2253.0 693.5 Q 2252.0 689.5 2255.0 686.5 L 2267.0 673.5 Q 2279.0 660.5 2288.0 618.5 L 2302.0 545.5 Q 2305.0 518.5 2313.0 511.5 Q 2320.0 501.5 2326.0 503.5 Q 2339.0 504.5 2343.0 525.5 L 2341.0 560.5 L 2326.0 664.5 C 2323.0 685.5 2323.0 685.5 2315.0 687.5 Z" fill="lightgray"></path>
      </clipPath>
      <path clip-path="url(#make-me-a-hanzi-clip-14)" d="M 2260.0 692.5 L 2302.0 660.5 L 2325.0 517.5 " fill="none" id="make-me-a-hanzi-animation-14" stroke-dasharray="326 652" stroke-linecap="round"></path>

      <clipPath id="make-me-a-hanzi-clip-15">
      <path d="M 2478.0 567.5 L 2496.0 609.5 L 2515.0 648.5 Q 2522.0 660.5 2526.0 664.5 L 2534.0 671.5 Q 2534.0 674.5 2535.0 678.5 Q 2535.0 681.5 2530.0 687.5 Q 2525.0 692.5 2505.0 706.5 Q 2485.0 720.5 2474.0 719.5 L 2432.0 708.5 L 2315.0 687.5 C 2285.0 682.5 2297.0 657.5 2326.0 664.5 L 2363.0 673.5 L 2419.0 682.5 Q 2445.0 692.5 2454.0 681.5 Q 2458.0 676.5 2457.0 671.5 Q 2455.0 665.5 2450.0 634.5 L 2448.0 618.5 Q 2448.0 613.5 2444.0 602.5 L 2438.0 578.5 C 2431.0 549.5 2466.0 539.5 2478.0 567.5 Z" fill="lightgray"></path>
      </clipPath>
      <path clip-path="url(#make-me-a-hanzi-clip-15)" d="M 2323.0 684.5 L 2333.0 678.5 L 2442.0 699.5 L 2478.0 692.5 L 2490.0 670.5 L 2465.0 593.5 L 2446.0 582.5 " fill="none" id="make-me-a-hanzi-animation-15" stroke-dasharray="415 830" stroke-linecap="round"></path>

      <clipPath id="make-me-a-hanzi-clip-16">
      <path d="M 2343.0 525.5 L 2496.0 547.5 L 2499.0 550.5 Q 2499.0 554.5 2492.0 558.5 L 2478.0 567.5 C 2456.0 581.5 2456.0 581.5 2438.0 578.5 L 2341.0 560.5 C 2312.0 555.5 2313.0 521.5 2343.0 525.5 Z" fill="lightgray"></path>
      </clipPath>
      <path clip-path="url(#make-me-a-hanzi-clip-16)" d="M 2350.0 531.5 L 2363.0 546.5 L 2434.0 558.5 L 2494.0 552.5 " fill="none" id="make-me-a-hanzi-animation-16" stroke-dasharray="280 560" stroke-linecap="round"></path>

      <clipPath id="make-me-a-hanzi-clip-17">
      <path d="M 2633.0 716.5 Q 2621.0 714.5 2602.0 718.5 Q 2583.0 722.5 2580.0 718.5 Q 2576.0 714.5 2577.0 710.5 Q 2578.0 706.5 2589.0 695.5 Q 2599.0 684.5 2605.0 653.5 L 2618.0 577.5 Q 2622.0 554.5 2638.0 538.5 Q 2640.0 537.5 2641.0 538.5 L 2646.0 540.5 Q 2652.0 543.5 2656.0 560.5 L 2654.0 590.5 L 2642.0 690.5 C 2639.0 717.5 2639.0 717.5 2633.0 716.5 Z" fill="lightgray"></path>
      </clipPath>
      <path clip-path="url(#make-me-a-hanzi-clip-17)" d="M 2586.0 711.5 L 2617.0 693.5 L 2640.0 549.5 " fill="none" id="make-me-a-hanzi-animation-17" stroke-dasharray="310 620" stroke-linecap="round"></path>

      <clipPath id="make-me-a-hanzi-clip-18">
      <path d="M 2787.0 744.5 L 2784.0 742.5 Q 2780.0 742.5 2772.0 739.5 Q 2764.0 736.5 2749.0 734.5 L 2633.0 716.5 C 2603.0 711.5 2612.0 686.5 2642.0 690.5 L 2728.0 702.5 L 2756.0 704.5 Q 2776.0 706.5 2779.0 702.5 Q 2782.0 698.5 2779.0 683.5 L 2755.0 597.5 C 2747.0 568.5 2787.0 562.5 2799.0 590.5 L 2814.0 626.5 Q 2817.0 633.5 2831.0 650.5 L 2847.0 674.5 Q 2854.0 681.5 2862.0 687.5 Q 2869.0 692.5 2870.0 695.5 Q 2871.0 697.5 2868.0 705.5 Q 2864.0 712.5 2842.0 725.5 Q 2819.0 738.5 2814.0 742.5 Q 2809.0 745.5 2800.0 745.5 Q 2791.0 744.5 2787.0 744.5 Z" fill="lightgray"></path>
      </clipPath>
      <path clip-path="url(#make-me-a-hanzi-clip-18)" d="M 2641.0 712.5 L 2651.0 705.5 L 2772.0 722.5 L 2801.0 718.5 L 2818.0 697.5 L 2785.0 616.5 L 2763.0 602.5 " fill="none" id="make-me-a-hanzi-animation-18" stroke-dasharray="432 864" stroke-linecap="round"></path>

      <clipPath id="make-me-a-hanzi-clip-19">
      <path d="M 2656.0 560.5 L 2799.0 564.5 Q 2812.0 564.5 2814.0 569.5 Q 2816.0 576.5 2799.0 590.5 C 2788.0 600.5 2785.0 599.5 2755.0 597.5 L 2729.0 595.5 L 2704.0 592.5 L 2654.0 590.5 C 2624.0 589.5 2626.0 559.5 2656.0 560.5 Z" fill="lightgray"></path>
      </clipPath>
      <path clip-path="url(#make-me-a-hanzi-clip-19)" d="M 2661.0 583.5 L 2679.0 575.5 L 2750.0 580.5 L 2798.0 577.5 L 2805.0 571.5 " fill="none" id="make-me-a-hanzi-animation-19" stroke-dasharray="276 552" stroke-linecap="round"></path>

      <clipPath id="make-me-a-hanzi-clip-20">
      <path d="M 2276.0 377.5 Q 2282.0 367.5 2303.0 359.5 Q 2324.0 350.5 2333.0 351.5 Q 2342.0 351.5 2354.0 354.5 L 2380.0 360.5 L 2503.0 377.5 L 2559.0 382.5 L 2637.0 386.5 Q 2687.0 389.5 2732.0 387.5 Q 2777.0 385.5 2778.0 386.5 L 2809.0 388.5 Q 2842.0 390.5 2825.0 407.5 Q 2822.0 414.5 2805.0 423.5 L 2779.0 436.5 Q 2761.0 441.5 2756.0 441.5 L 2673.0 429.5 L 2575.0 418.5 L 2513.0 415.5 L 2471.0 409.5 L 2388.0 401.5 Q 2327.0 395.5 2320.0 396.5 L 2303.0 396.5 L 2284.0 393.5 Q 2270.0 393.5 2269.0 389.5 Q 2268.0 385.5 2276.0 377.5 Z" fill="lightgray"></path>
      </clipPath>
      <path clip-path="url(#make-me-a-hanzi-clip-20)" d="M 2278.0 386.5 L 2336.0 374.5 L 2508.0 396.5 L 2739.0 413.5 L 2789.0 408.5 L 2818.0 397.5 " fill="none" id="make-me-a-hanzi-animation-20" stroke-dasharray="674 1348" stroke-linecap="round"></path>

      <clipPath id="make-me-a-hanzi-clip-21">
      <path d="M 2503.0 377.5 L 2489.0 353.5 Q 2480.0 335.5 2464.0 315.5 Q 2427.0 265.5 2377.0 238.5 Q 2349.0 224.5 2306.0 208.5 L 2232.0 181.5 Q 2218.0 176.5 2223.0 171.5 Q 2226.0 167.5 2232.0 167.5 L 2265.0 171.5 Q 2294.0 173.5 2329.0 183.5 Q 2398.0 196.5 2455.0 241.5 Q 2511.0 285.5 2532.0 325.5 Q 2543.0 341.5 2547.0 350.5 L 2554.0 366.5 L 2559.0 382.5 L 2575.0 418.5 L 2584.0 440.5 L 2599.0 462.5 Q 2601.0 466.5 2602.0 472.5 Q 2600.0 485.5 2559.0 507.5 Q 2510.0 529.5 2506.0 514.5 Q 2505.0 511.5 2511.0 491.5 Q 2516.0 471.5 2514.0 444.5 L 2513.0 415.5 L 2503.0 377.5 Z" fill="lightgray"></path>
      </clipPath>
      <path clip-path="url(#make-me-a-hanzi-clip-21)" d="M 2514.0 511.5 L 2554.0 465.5 L 2529.0 372.5 L 2496.0 315.5 L 2471.0 285.5 L 2412.0 235.5 L 2361.0 209.5 L 2230.0 174.5 " fill="none" id="make-me-a-hanzi-animation-21" stroke-dasharray="660 1320" stroke-linecap="round"></path>

      <clipPath id="make-me-a-hanzi-clip-22">
      <path d="M 2547.0 350.5 L 2640.0 305.5 Q 2679.0 288.5 2711.0 269.5 L 2848.0 190.5 Q 2896.0 160.5 2900.0 202.5 Q 2902.0 238.5 2877.0 255.5 Q 2863.0 267.5 2834.0 279.5 L 2763.0 308.5 Q 2676.0 338.5 2610.0 354.5 L 2554.0 366.5 C 2525.0 372.5 2520.0 363.5 2547.0 350.5 Z" fill="lightgray"></path>
      </clipPath>
      <path clip-path="url(#make-me-a-hanzi-clip-22)" d="M 2556.0 351.5 L 2561.0 355.5 L 2668.0 317.5 L 2746.0 283.5 L 2852.0 230.5 L 2879.0 197.5 " fill="none" id="make-me-a-hanzi-animation-22" stroke-dasharray="494 988" stroke-linecap="round"></path>

      <clipPath id="make-me-a-hanzi-clip-23">
      <path d="M 2658.0 521.5 L 2673.0 506.5 Q 2702.0 472.5 2716.0 464.5 Q 2730.0 456.5 2740.0 458.5 Q 2757.0 460.5 2757.0 478.5 Q 2757.0 485.5 2753.0 494.5 Q 2744.0 511.5 2683.0 527.5 L 2665.0 529.5 Q 2656.0 529.5 2656.0 527.5 Q 2656.0 525.5 2658.0 521.5 Z" fill="lightgray"></path>
      </clipPath>
      <path clip-path="url(#make-me-a-hanzi-clip-23)" d="M 2661.0 525.5 L 2739.0 476.5 " fill="none" id="make-me-a-hanzi-animation-23" stroke-dasharray="220 440" stroke-linecap="round"></path>

      <clipPath id="make-me-a-hanzi-clip-24">
      <path d="M 2328.0 138.5 L 2269.0 147.5 Q 2263.0 144.5 2262.0 141.5 Q 2260.0 137.5 2273.0 117.5 Q 2286.0 96.5 2288.0 75.5 L 2302.0 -17.5 Q 2302.0 -31.5 2307.0 -43.5 Q 2313.0 -67.5 2325.0 -67.5 Q 2338.0 -69.5 2343.0 -39.5 L 2341.0 -7.5 L 2335.0 113.5 C 2334.0 137.5 2334.0 137.5 2328.0 138.5 Z" fill="lightgray"></path>
      </clipPath>
      <path clip-path="url(#make-me-a-hanzi-clip-24)" d="M 2270.0 139.5 L 2307.0 112.5 L 2325.0 -54.5 " fill="none" id="make-me-a-hanzi-animation-24" stroke-dasharray="342 684" stroke-linecap="round"></path>

      <clipPath id="make-me-a-hanzi-clip-25">
      <path d="M 2483.0 -3.5 L 2507.0 56.5 Q 2512.0 76.5 2529.0 96.5 Q 2545.0 115.5 2545.0 119.5 Q 2545.0 122.5 2543.0 126.5 Q 2541.0 130.5 2525.0 143.5 Q 2509.0 156.5 2504.0 159.5 Q 2498.0 161.5 2493.0 165.5 Q 2488.0 168.5 2481.0 171.5 Q 2473.0 173.5 2469.0 173.5 Q 2465.0 172.5 2450.0 166.5 L 2390.0 151.5 L 2328.0 138.5 C 2299.0 132.5 2306.0 106.5 2335.0 113.5 L 2368.0 121.5 Q 2379.0 124.5 2406.0 127.5 Q 2432.0 130.5 2439.0 130.5 Q 2446.0 129.5 2452.0 126.5 Q 2458.0 123.5 2456.0 107.5 L 2442.0 5.5 C 2438.0 -24.5 2472.0 -31.5 2483.0 -3.5 Z" fill="lightgray"></path>
      </clipPath>
      <path clip-path="url(#make-me-a-hanzi-clip-25)" d="M 2337.0 134.5 L 2344.0 128.5 L 2447.0 147.5 L 2465.0 147.5 L 2484.0 135.5 L 2494.0 112.5 L 2467.0 22.5 L 2451.0 11.5 " fill="none" id="make-me-a-hanzi-animation-25" stroke-dasharray="421 842" stroke-linecap="round"></path>

      <clipPath id="make-me-a-hanzi-clip-26">
      <path d="M 2343.0 -39.5 L 2390.0 -35.5 Q 2406.0 -33.5 2441.0 -32.5 L 2490.0 -29.5 Q 2508.0 -29.5 2495.0 -12.5 Q 2488.0 -6.5 2483.0 -3.5 C 2465.0 8.5 2465.0 8.5 2442.0 5.5 L 2341.0 -7.5 C 2311.0 -11.5 2313.0 -42.5 2343.0 -39.5 Z" fill="lightgray"></path>
      </clipPath>
      <path clip-path="url(#make-me-a-hanzi-clip-26)" d="M 2350.0 -33.5 L 2357.0 -22.5 L 2408.0 -15.5 L 2445.0 -13.5 L 2492.0 -20.5 " fill="none" id="make-me-a-hanzi-animation-26" stroke-dasharray="277 554" stroke-linecap="round"></path>

      <clipPath id="make-me-a-hanzi-clip-27">
      <path d="M 2647.0 151.5 L 2616.0 156.5 Q 2603.0 160.5 2591.0 160.5 Q 2578.0 159.5 2576.0 152.5 L 2581.0 142.5 L 2595.0 126.5 Q 2615.0 106.5 2624.0 20.5 Q 2627.0 -13.5 2631.0 -24.5 Q 2635.0 -36.5 2642.0 -46.5 Q 2648.0 -57.5 2653.0 -57.5 Q 2658.0 -58.5 2664.0 -49.5 Q 2670.0 -41.5 2671.0 -32.5 L 2669.0 -1.5 L 2660.0 118.5 C 2658.0 148.5 2658.0 149.5 2647.0 151.5 Z" fill="lightgray"></path>
      </clipPath>
      <path clip-path="url(#make-me-a-hanzi-clip-27)" d="M 2584.0 150.5 L 2620.0 132.5 L 2635.0 109.5 L 2653.0 -46.5 " fill="none" id="make-me-a-hanzi-animation-27" stroke-dasharray="353 706" stroke-linecap="round"></path>

      <clipPath id="make-me-a-hanzi-clip-28">
      <path d="M 2828.0 1.5 L 2840.0 24.5 L 2849.0 49.5 L 2863.0 78.5 Q 2870.0 94.5 2882.0 106.5 L 2894.0 119.5 Q 2900.0 124.5 2900.0 128.5 Q 2900.0 136.5 2869.0 159.5 Q 2837.0 182.5 2823.0 182.5 L 2647.0 151.5 C 2617.0 146.5 2631.0 111.5 2660.0 118.5 L 2703.0 128.5 L 2772.0 138.5 Q 2790.0 139.5 2795.0 135.5 Q 2799.0 130.5 2799.0 116.5 L 2797.0 93.5 L 2793.0 69.5 L 2779.0 8.5 C 2772.0 -20.5 2814.0 -25.5 2828.0 1.5 Z" fill="lightgray"></path>
      </clipPath>
      <path clip-path="url(#make-me-a-hanzi-clip-28)" d="M 2655.0 148.5 L 2666.0 139.5 L 2678.0 139.5 L 2790.0 157.5 L 2805.0 156.5 L 2831.0 142.5 L 2841.0 126.5 L 2813.0 31.5 L 2786.0 14.5 " fill="none" id="make-me-a-hanzi-animation-28" stroke-dasharray="462 924" stroke-linecap="round"></path>

      <clipPath id="make-me-a-hanzi-clip-29">
      <path d="M 2671.0 -32.5 L 2818.0 -25.5 Q 2839.0 -25.5 2843.0 -24.5 Q 2847.0 -23.5 2849.0 -19.5 Q 2853.0 -11.5 2828.0 1.5 L 2779.0 8.5 L 2669.0 -1.5 C 2639.0 -4.5 2641.0 -33.5 2671.0 -32.5 Z" fill="lightgray"></path>
      </clipPath>
      <path clip-path="url(#make-me-a-hanzi-clip-29)" d="M 2678.0 -24.5 L 2686.0 -15.5 L 2773.0 -9.5 L 2842.0 -16.5 " fill="none" id="make-me-a-hanzi-animation-29" stroke-dasharray="297 594" stroke-linecap="round"></path>

</g>
</svg>
